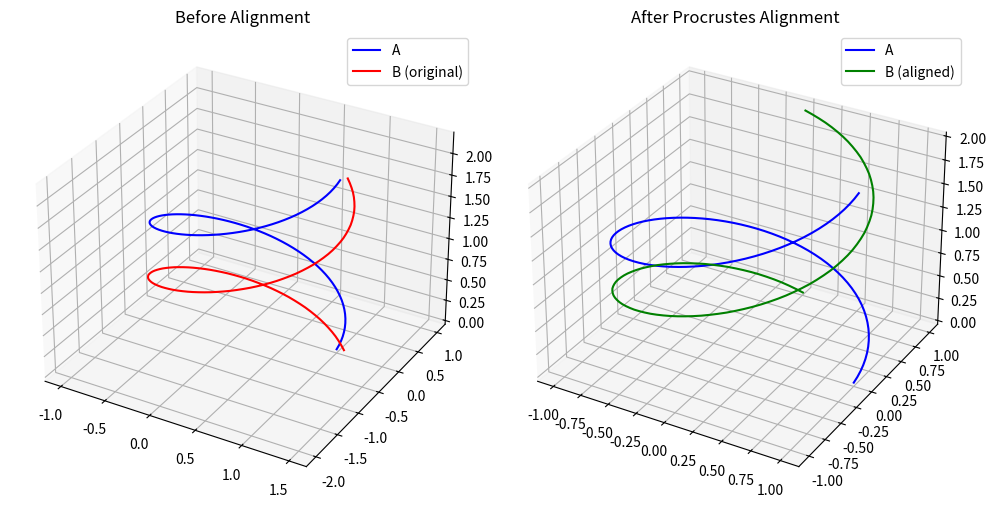

The matplotlib source for this figure:
import numpy as np
import matplotlib.pyplot as plt
from scipy.interpolate import interp1d

def resample_trajectory(points, num_points):
    """
    Resample a trajectory (Nx3) to have exactly `num_points` samples using arc-length interpolation.
    """
    points = np.array(points)
    dists = np.linalg.norm(np.diff(points, axis=0), axis=1)
    arc_lengths = np.concatenate([[0], np.cumsum(dists)])
    total_length = arc_lengths[-1]

    # Normalize arc-length to [0, 1]
    arc_lengths /= total_length
    target_lengths = np.linspace(0, 1, num_points)

    # Interpolate each axis
    interp = [interp1d(arc_lengths, points[:, dim], kind='linear') for dim in range(3)]
    resampled = np.stack([f(target_lengths) for f in interp], axis=-1)
    return resampled

def procrustes_align(A, B):
    """
    Aligns trajectory B to A using Procrustes analysis. Returns aligned B and RMSE.
    """
    A_mean = np.mean(A, axis=0)
    B_mean = np.mean(B, axis=0)
    A_centered = A - A_mean
    B_centered = B - B_mean

    H = B_centered.T @ A_centered
    U, _, Vt = np.linalg.svd(H)
    R = Vt.T @ U.T
    if np.linalg.det(R) < 0:
        Vt[2, :] *= -1
        R = Vt.T @ U.T

    B_aligned = B_centered @ R
    rmse = np.sqrt(np.mean(np.linalg.norm(A_centered - B_aligned, axis=1)**2))
    return B_aligned + A_mean, rmse

def generate_sample_trajectories():
    """
    Generate two sample 3D trajectories of different lengths.
    """
    t1 = np.linspace(0, 2 * np.pi, 100)
    A = np.stack([np.cos(t1), np.sin(t1), t1 / np.pi], axis=1)

    t2 = np.linspace(0, 2 * np.pi, 70)  # shorter version
    B = np.stack([np.cos(t2), np.sin(t2), t2 / np.pi], axis=1)

    # Rotate and translate B
    theta = np.pi / 4
    R = np.array([
        [np.cos(theta), -np.sin(theta), 0],
        [np.sin(theta),  np.cos(theta), 0],
        [0,              0,             1]
    ])
    B = (B @ R.T) + np.array([0.5, -1.0, 0.2])
    return A, B

def plot_trajectories(A, B_raw, B_aligned):
    fig = plt.figure(figsize=(10, 5))
    ax1 = fig.add_subplot(121, projection='3d')
    ax1.plot(*A.T, label='A', color='blue')
    ax1.plot(*B_raw.T, label='B (original)', color='red')
    ax1.set_title("Before Alignment")
    ax1.legend()

    ax2 = fig.add_subplot(122, projection='3d')
    ax2.plot(*A.T, label='A', color='blue')
    ax2.plot(*B_aligned.T, label='B (aligned)', color='green')
    ax2.set_title("After Procrustes Alignment")
    ax2.legend()

    plt.tight_layout()
    plt.show()

def main():
    A, B = generate_sample_trajectories()

    # Resample to equal size
    N = 100
    A_resampled = resample_trajectory(A, N)
    B_resampled = resample_trajectory(B, N)

    # Align and compare
    B_aligned, rmse = procrustes_align(A_resampled, B_resampled)
    print(f"RMSE after alignment: {rmse:.6f}")

    # Plot results
    plot_trajectories(A_resampled, B_resampled, B_aligned)

if __name__ == "__main__":
    main()
